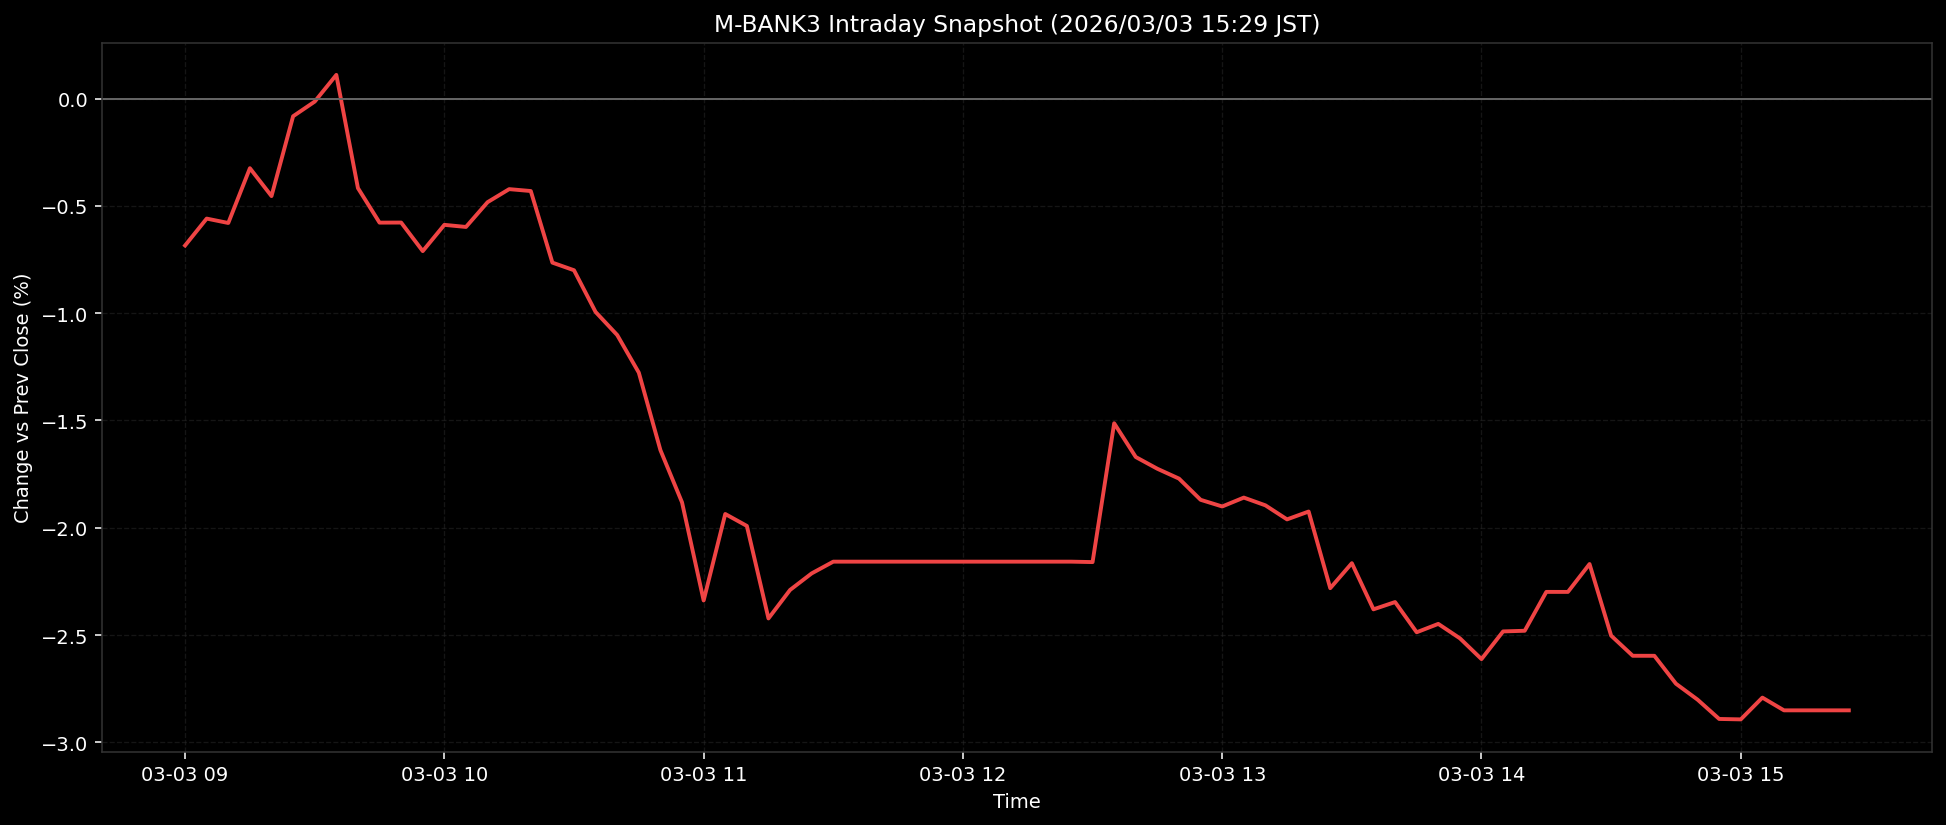

Values plotted in this chart, from the file beside it:
ts, pct
2026-03-03T09:00:00+0900, -0.6846
2026-03-03T09:05:00+0900, -0.5593
2026-03-03T09:10:00+0900, -0.5798
2026-03-03T09:15:00+0900, -0.3246
2026-03-03T09:20:00+0900, -0.4543
2026-03-03T09:25:00+0900, -0.0824
2026-03-03T09:30:00+0900, -0.0141
2026-03-03T09:35:00+0900, 0.1103
2026-03-03T09:40:00+0900, -0.4171
2026-03-03T09:45:00+0900, -0.5781
2026-03-03T09:50:00+0900, -0.5777
2026-03-03T09:55:00+0900, -0.7108
2026-03-03T10:00:00+0900, -0.5884
2026-03-03T10:05:00+0900, -0.5982
2026-03-03T10:10:00+0900, -0.4828
2026-03-03T10:15:00+0900, -0.422
2026-03-03T10:20:00+0900, -0.4309
2026-03-03T10:25:00+0900, -0.7645
2026-03-03T10:30:00+0900, -0.8
2026-03-03T10:35:00+0900, -0.9945
2026-03-03T10:40:00+0900, -1.102
2026-03-03T10:45:00+0900, -1.277
2026-03-03T10:50:00+0900, -1.638
2026-03-03T10:55:00+0900, -1.882
2026-03-03T11:00:00+0900, -2.339
2026-03-03T11:05:00+0900, -1.936
2026-03-03T11:10:00+0900, -1.991
2026-03-03T11:15:00+0900, -2.422
2026-03-03T11:20:00+0900, -2.29
2026-03-03T11:25:00+0900, -2.212
2026-03-03T11:30:00+0900, -2.158
2026-03-03T11:35:00+0900, -2.158
2026-03-03T11:40:00+0900, -2.158
2026-03-03T11:45:00+0900, -2.158
2026-03-03T11:50:00+0900, -2.158
2026-03-03T11:55:00+0900, -2.158
2026-03-03T12:00:00+0900, -2.158
2026-03-03T12:05:00+0900, -2.158
2026-03-03T12:10:00+0900, -2.158
2026-03-03T12:15:00+0900, -2.158
2026-03-03T12:20:00+0900, -2.158
2026-03-03T12:25:00+0900, -2.158
2026-03-03T12:30:00+0900, -2.16
2026-03-03T12:35:00+0900, -1.513
2026-03-03T12:40:00+0900, -1.67
2026-03-03T12:45:00+0900, -1.725
2026-03-03T12:50:00+0900, -1.771
2026-03-03T12:55:00+0900, -1.87
2026-03-03T13:00:00+0900, -1.901
2026-03-03T13:05:00+0900, -1.859
2026-03-03T13:10:00+0900, -1.895
2026-03-03T13:15:00+0900, -1.961
2026-03-03T13:20:00+0900, -1.924
2026-03-03T13:25:00+0900, -2.281
2026-03-03T13:30:00+0900, -2.165
2026-03-03T13:35:00+0900, -2.38
2026-03-03T13:40:00+0900, -2.346
2026-03-03T13:45:00+0900, -2.487
2026-03-03T13:50:00+0900, -2.448
2026-03-03T13:55:00+0900, -2.515
... 18 more rows
